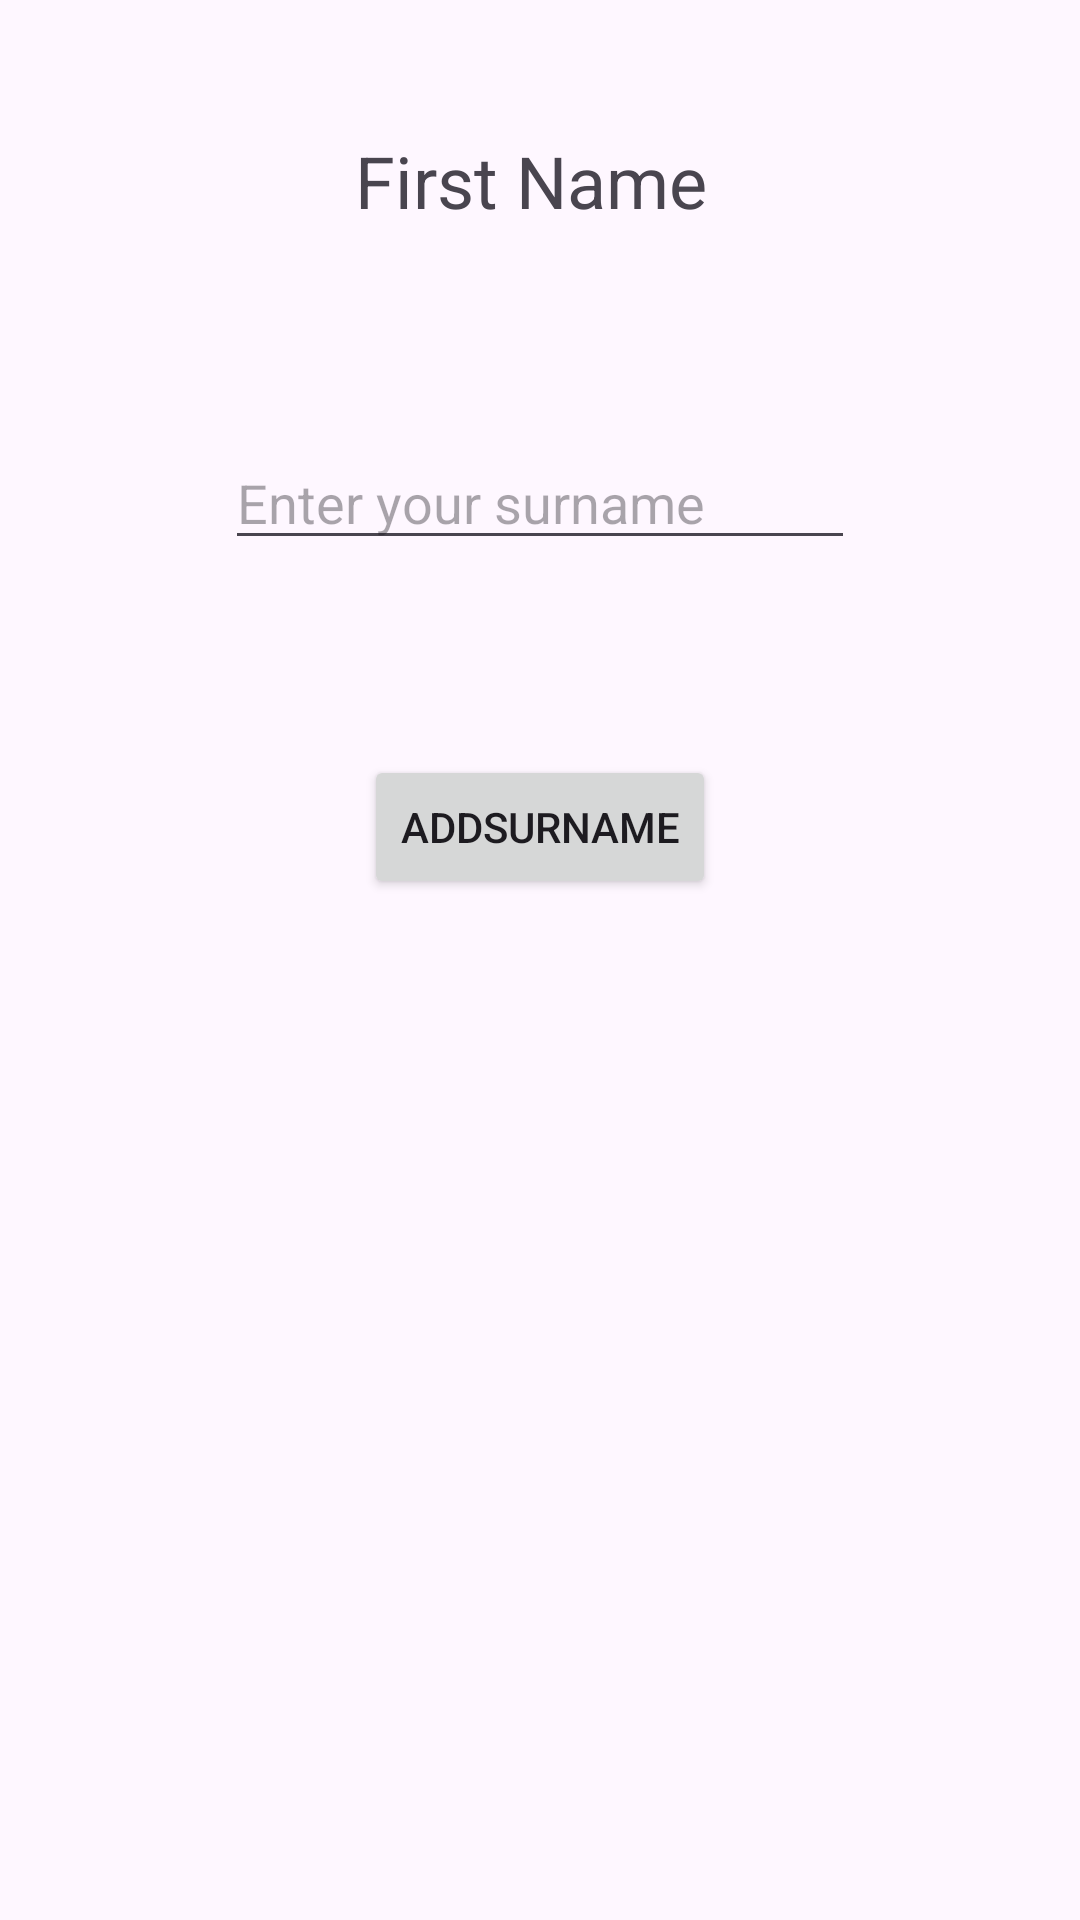

Here is an Android app screen rendered from its layout file. Give the layout XML and the strings, colors and styles it references.
<!-- AndroidManifest.xml: application theme Theme.MobileApplicationDevelopment_Labwork -->
<!-- res/layout/activity_full_name.xml -->
<?xml version="1.0" encoding="utf-8"?>
<androidx.constraintlayout.widget.ConstraintLayout xmlns:android="http://schemas.android.com/apk/res/android"
    xmlns:app="http://schemas.android.com/apk/res-auto"
    xmlns:tools="http://schemas.android.com/tools"
    android:id="@+id/main"
    android:layout_width="match_parent"
    android:layout_height="match_parent"
    tools:context=".FullNameActivity">

    <TextView
        android:id="@+id/textView2"
        android:layout_width="wrap_content"
        android:layout_height="wrap_content"
        android:layout_marginTop="44dp"
        android:text="First Name "
        android:textSize="24sp"
        app:layout_constraintEnd_toEndOf="parent"
        app:layout_constraintStart_toStartOf="parent"
        app:layout_constraintTop_toTopOf="parent" />

    <EditText
        android:id="@+id/editTextText2"
        android:layout_width="wrap_content"
        android:layout_height="wrap_content"
        android:layout_marginTop="69dp"
        android:ems="10"
        android:hint="Enter your surname"
        android:inputType="text"
        app:layout_constraintEnd_toEndOf="parent"
        app:layout_constraintStart_toStartOf="parent"
        app:layout_constraintTop_toBottomOf="@+id/textView2" />

    <Button
        android:id="@+id/button2"
        android:layout_width="wrap_content"
        android:layout_height="wrap_content"
        android:layout_marginTop="65dp"
        android:text="addSurname"
        app:layout_constraintEnd_toEndOf="parent"
        app:layout_constraintStart_toStartOf="parent"
        app:layout_constraintTop_toBottomOf="@+id/editTextText2" />
</androidx.constraintlayout.widget.ConstraintLayout>
<!-- resources referenced by this layout -->
<resources>
  <style name="Theme.MobileApplicationDevelopment_Labwork" parent="Base.Theme.MobileApplicationDevelopment_Labwork" />
  <style name="Base.Theme.MobileApplicationDevelopment_Labwork" parent="Theme.Material3.DayNight.NoActionBar">
          
          
      </style>
</resources>
